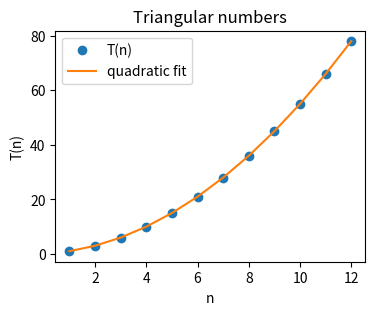

Source code (Python):
# Least-squares fit of the triangular numbers T(n) = 1 + 2 + ... + n.
# Run it in a research session (Run File): it shows one figure and one table.
import matplotlib.pyplot as plt
import numpy as np
import pandas as pd

n = np.arange(1, 13)
t = n * (n + 1) // 2
coefficients = np.polyfit(n, t, deg=2)

plt.figure(figsize=(4, 3))
plt.plot(n, t, "o", label="T(n)")
plt.plot(n, np.polyval(coefficients, n), "-", label="quadratic fit")
plt.xlabel("n")
plt.ylabel("T(n)")
plt.title("Triangular numbers")
plt.legend()
plt.show()

pd.DataFrame({"term": ["n^2", "n", "1"], "coefficient": [round(float(c), 3) + 0.0 for c in coefficients]})
